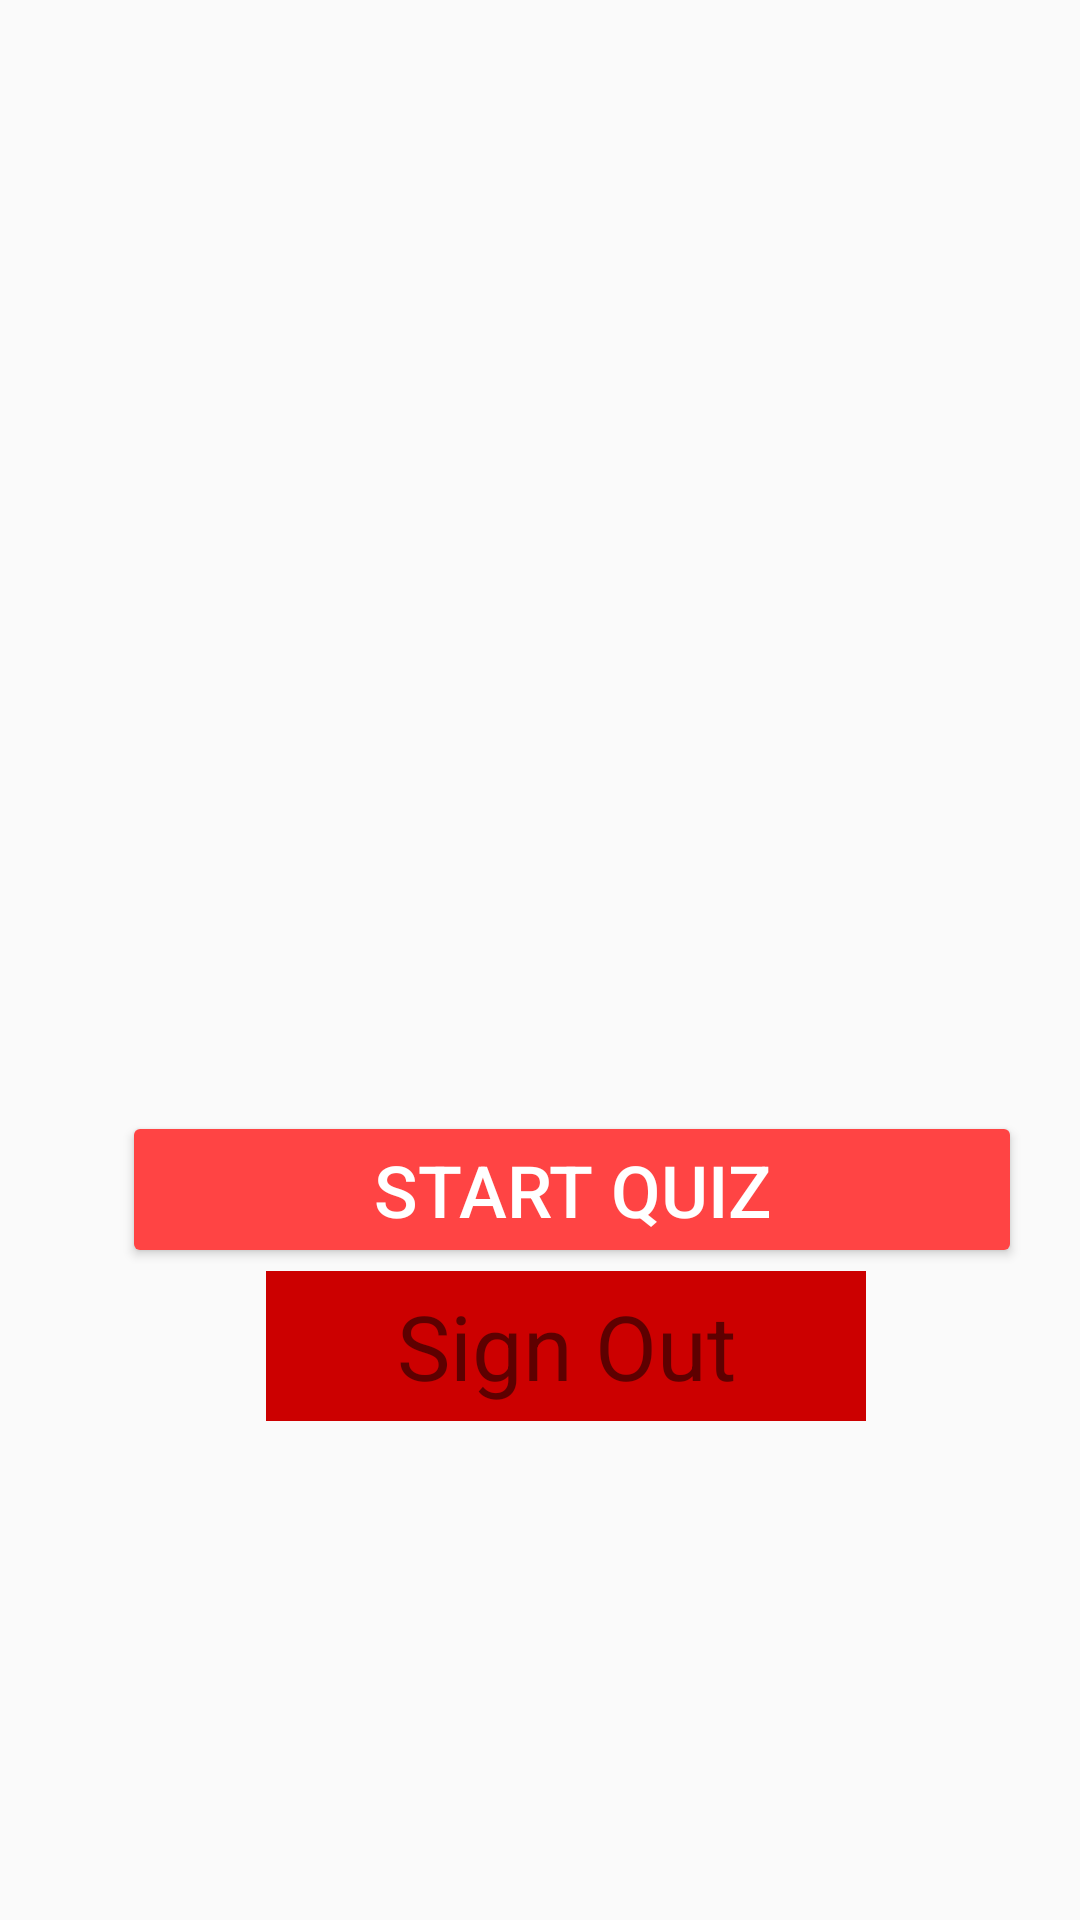

Layout XML and referenced resources for this Android screen:
<!-- AndroidManifest.xml: application theme AppTheme -->
<!-- res/layout/activity_main.xml -->
<?xml version="1.0" encoding="utf-8"?>
<androidx.constraintlayout.widget.ConstraintLayout xmlns:android="http://schemas.android.com/apk/res/android"
    xmlns:app="http://schemas.android.com/apk/res-auto"
    xmlns:tools="http://schemas.android.com/tools"
    android:layout_width="match_parent"
    android:layout_height="match_parent"
    tools:context=".MainActivity">

    <TextView
        android:id="@+id/textViewSignOut"
        android:layout_width="200dp"
        android:layout_height="50dp"
        android:layout_marginBottom="25dp"
        android:background="#cc0000"
        android:gravity="center"
        android:text="Sign Out"
        android:textColor="@color/common_google_signin_btn_text_dark_pressed"
        android:textSize="30sp"
        app:layout_constraintBottom_toBottomOf="parent"
        app:layout_constraintHorizontal_bias="0.554"
        app:layout_constraintLeft_toLeftOf="parent"
        app:layout_constraintRight_toRightOf="parent"
        app:layout_constraintTop_toTopOf="parent"
        app:layout_constraintVertical_bias="0.75" />

    <ImageView
        android:id="@+id/imageView4"
        android:layout_width="305dp"
        android:layout_height="323dp"
        android:layout_marginStart="55dp"
        android:layout_marginTop="40dp"
        android:layout_marginEnd="55dp"
        android:layout_marginBottom="50dp"
        app:layout_constraintBottom_toTopOf="@+id/buttonStart"
        app:layout_constraintEnd_toEndOf="parent"
        app:layout_constraintHorizontal_bias="0.0"
        app:layout_constraintStart_toStartOf="parent"
        app:layout_constraintTop_toTopOf="parent"
        app:srcCompat="@drawable/yaris" />

    <Button
        android:id="@+id/buttonStart"
        android:layout_width="300dp"
        android:layout_height="wrap_content"
        android:layout_marginStart="66dp"
        android:layout_marginEnd="45dp"
        android:layout_marginBottom="260dp"
        android:backgroundTint="#ff4444"
        android:text="start quiz"
        android:textColor="@color/white"
        android:textSize="24sp"
        app:layout_constraintBottom_toBottomOf="parent"
        app:layout_constraintEnd_toEndOf="parent"
        app:layout_constraintStart_toStartOf="parent"
        app:layout_constraintTop_toBottomOf="@+id/imageView4" />

</androidx.constraintlayout.widget.ConstraintLayout>
<!-- resources referenced by this layout -->
<resources>
  <style name="AppTheme" parent="Theme.AppCompat.Light.DarkActionBar">
         <item name="colorPrimary">#f89663</item>
         <item name="colorPrimaryDark">#f89663</item>
         <item name="colorAccent">#f89663</item>
  
      </style>
  <!-- not gathered from this repository: default colours our renderer supplied (Android Studio template values) -->
  <color name="white">#FFFFFFFF</color>
</resources>
